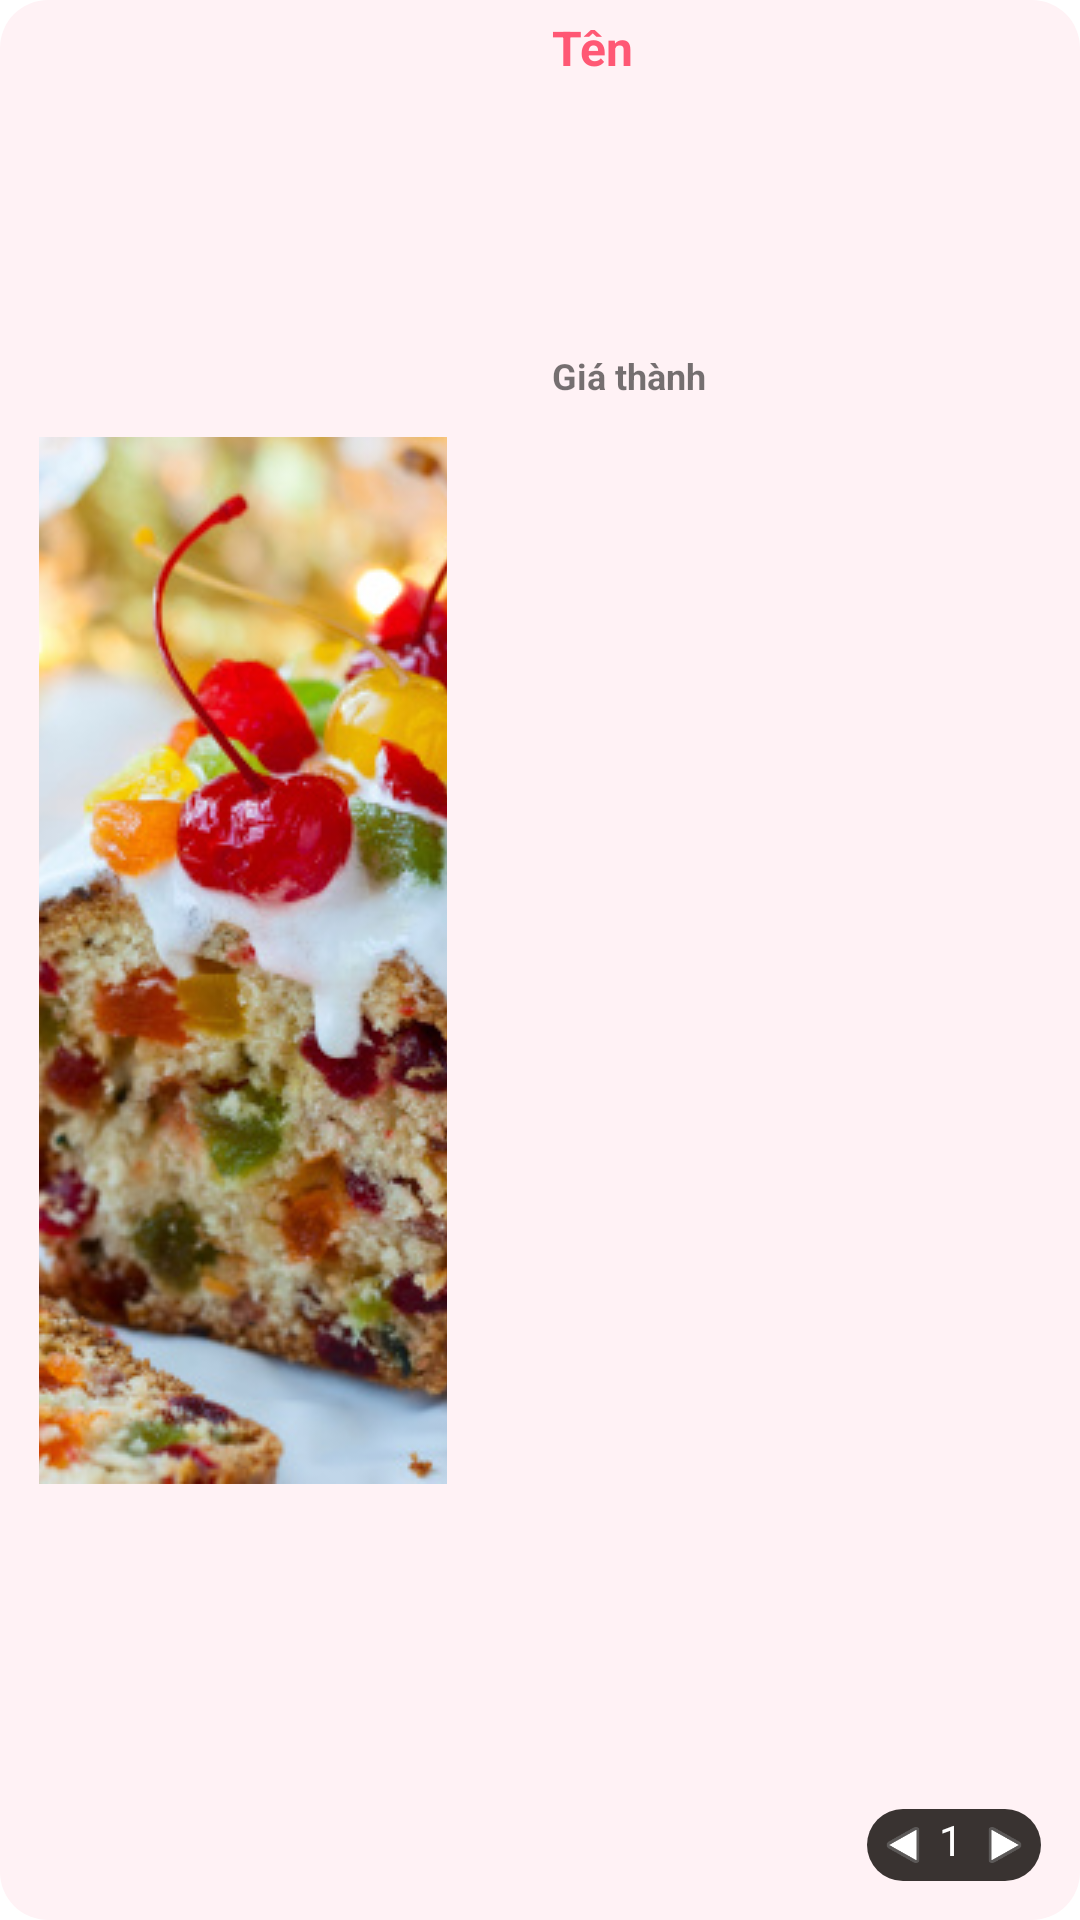

Write the Android layout XML for this screen, with the resource values it uses.
<!-- AndroidManifest.xml: application theme Theme.Croz -->
<!-- res/layout/cart_item.xml -->
<?xml version="1.0" encoding="utf-8"?>
<androidx.constraintlayout.widget.ConstraintLayout xmlns:android="http://schemas.android.com/apk/res/android"
    xmlns:app="http://schemas.android.com/apk/res-auto"
    xmlns:tools="http://schemas.android.com/tools"
    android:id="@+id/cartItemViewHolder"
    android:layout_width="match_parent"
    android:layout_height="148dp"
    android:background="@drawable/rounded_corner_16x16x16x16_white_pink"
    tools:ignore="TextSizeCheck"
    android:padding="5dp"
    android:layout_marginTop="5dp">

    <com.google.android.material.imageview.ShapeableImageView
        android:id="@+id/ItemImage"
        android:layout_width="136dp"
        android:layout_height="0dp"
        android:layout_marginStart="8dp"
        android:layout_marginTop="8dp"
        android:layout_marginBottom="8dp"
        android:scaleType="center"
        app:layout_constraintBottom_toBottomOf="parent"
        app:layout_constraintStart_toStartOf="parent"
        app:layout_constraintTop_toTopOf="parent"
        app:shapeAppearanceOverlay="@style/rounded_16"
        app:srcCompat="@drawable/test_image_4" />

    <TextView
        android:id="@+id/TitleText"
        android:layout_width="105dp"
        android:layout_height="108dp"
        android:layout_marginStart="11dp"
        android:scrollHorizontally="false"
        android:text="@string/name"
        android:textColor="@color/text_dark_pink"
        android:textSize="16sp"
        android:textStyle="bold"
        app:layout_constraintEnd_toStartOf="@+id/QuantityLayout"
        app:layout_constraintHorizontal_bias="1.0"
        app:layout_constraintStart_toEndOf="@+id/ItemImage"
        app:layout_constraintTop_toTopOf="parent"
        tools:ignore="TextContrastCheck" />

    <TextView
        android:id="@+id/ItemListText"
        android:layout_width="wrap_content"
        android:layout_height="wrap_content"
        android:layout_marginTop="4dp"
        android:text="@string/price"
        android:textSize="12sp"
        android:textStyle="bold"
        app:layout_constraintStart_toStartOf="@+id/TitleText"
        app:layout_constraintTop_toBottomOf="@+id/TitleText"
        tools:ignore="TextContrastCheck" />

    <androidx.constraintlayout.widget.ConstraintLayout
        android:id="@+id/QuantityLayout"
        android:layout_width="wrap_content"
        android:layout_height="wrap_content"
        android:layout_marginEnd="8dp"
        android:layout_marginBottom="8dp"
        android:background="@drawable/rounded_corner_48x48x48x48_brown"
        app:layout_constraintBottom_toBottomOf="parent"
        app:layout_constraintEnd_toEndOf="parent">

        <TextView
            android:id="@+id/QL_NumberText"
            android:layout_width="wrap_content"
            android:layout_height="wrap_content"
            android:layout_marginEnd="2dp"
            android:layout_marginBottom="4dp"
            android:text="@string/number"
            android:textColor="@color/text_white"
            app:layout_constraintBottom_toBottomOf="parent"
            app:layout_constraintEnd_toStartOf="@+id/QL_IncreaseImage"
            app:layout_constraintStart_toEndOf="@+id/QL_DecreseImage"
            app:layout_constraintTop_toTopOf="parent"
            tools:ignore="TextContrastCheck" />

        <ImageView
            android:id="@+id/QL_DecreseImage"
            android:layout_width="@dimen/icon_size_2"
            android:layout_height="@dimen/icon_size_2"
            android:rotation="-180"
            android:scaleX="0.75"
            android:scaleY="0.75"
            app:layout_constraintBottom_toBottomOf="parent"
            app:layout_constraintStart_toStartOf="parent"
            app:layout_constraintTop_toTopOf="parent"
            app:srcCompat="@android:drawable/ic_media_play"
            tools:ignore="ContentDescription" />

        <ImageView
            android:id="@+id/QL_IncreaseImage"
            android:layout_width="@dimen/icon_size_2"
            android:layout_height="@dimen/icon_size_2"
            android:scaleX="0.75"
            android:scaleY="0.75"
            app:layout_constraintBottom_toBottomOf="parent"
            app:layout_constraintEnd_toEndOf="parent"
            app:layout_constraintTop_toTopOf="parent"
            app:srcCompat="@android:drawable/ic_media_play"
            tools:ignore="ContentDescription" />
    </androidx.constraintlayout.widget.ConstraintLayout>
</androidx.constraintlayout.widget.ConstraintLayout>
<!-- resources referenced by this layout -->
<resources>
  <color name="text_dark_pink">#FF5874</color>
  <color name="text_white">#FFFFFF</color>
  <dimen name="icon_size_2">24dp</dimen>
  <!-- drawable rounded_corner_16x16x16x16_white_pink (drawable) -->
  <?xml version="1.0" encoding="utf-8"?>
  <shape xmlns:android="http://schemas.android.com/apk/res/android"
      android:shape="rectangle">
      <solid android:color="@color/color_white_pink" />
      <corners android:bottomRightRadius="16dp"
          android:bottomLeftRadius="16dp"
          android:topRightRadius="16dp"
          android:topLeftRadius="16dp"/>
  </shape>
  <!-- drawable rounded_corner_48x48x48x48_brown (drawable) -->
  <?xml version="1.0" encoding="utf-8"?>
  <shape xmlns:android="http://schemas.android.com/apk/res/android"
      android:shape="rectangle">
      <solid android:color="#393331" />
      <corners
          android:bottomRightRadius="48dp"
          android:bottomLeftRadius="48dp"
          android:topRightRadius="48dp"
          android:topLeftRadius="48dp"/>
  </shape>
  <!-- drawable test_image_4: jpg bitmap (drawable, 107153 bytes) -->
  <string name="name">Tên</string>
  <string name="number">1</string>
  <string name="price">Giá thành</string>
  <style name="rounded_16">
          <item name="cornerSize">16%</item>
      </style>
  <style name="Theme.Croz" parent="Theme.MaterialComponents.DayNight.DarkActionBar">
  
  
  
  
  
  
  
      </style>
  <color name="color_white_pink">#FFF2F5</color>
</resources>
